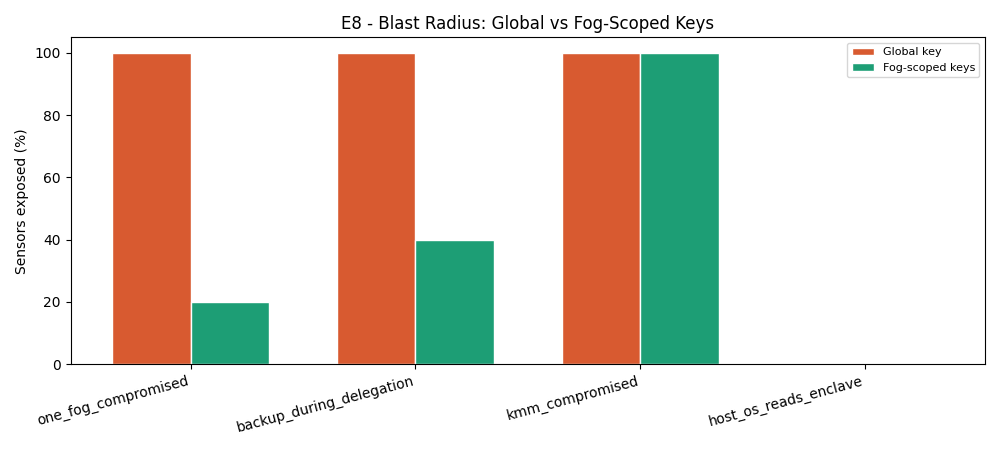

The data file committed next to this chart (first rows):
scenario, total_sensors, global_key_exposed, global_key_exposed_pct, fog_scoped_exposed, fog_scoped_exposed_pct, exposure_reduction_pct, model_note, interpretation
one_fog_compromised, 100, 100, 100.0, 20, 20.0, 80.0, analytical exposure accounting; not a cr…, fog-scoped key bounds exposure to one fo…
backup_during_delegation, 100, 100, 100.0, 40, 40.0, 60.0, analytical exposure accounting; not a cr…, backup has its local group plus one dele…
kmm_compromised, 100, 100, 100.0, 100, 100.0, 0.0, analytical exposure accounting; not a cr…, KMM is the trust anchor for both schemes
host_os_reads_enclave, 100, 0, 0.0, 0, 0.0, 0.0, analytical exposure accounting; not a cr…, under simulated SGX assumption, enclave …
